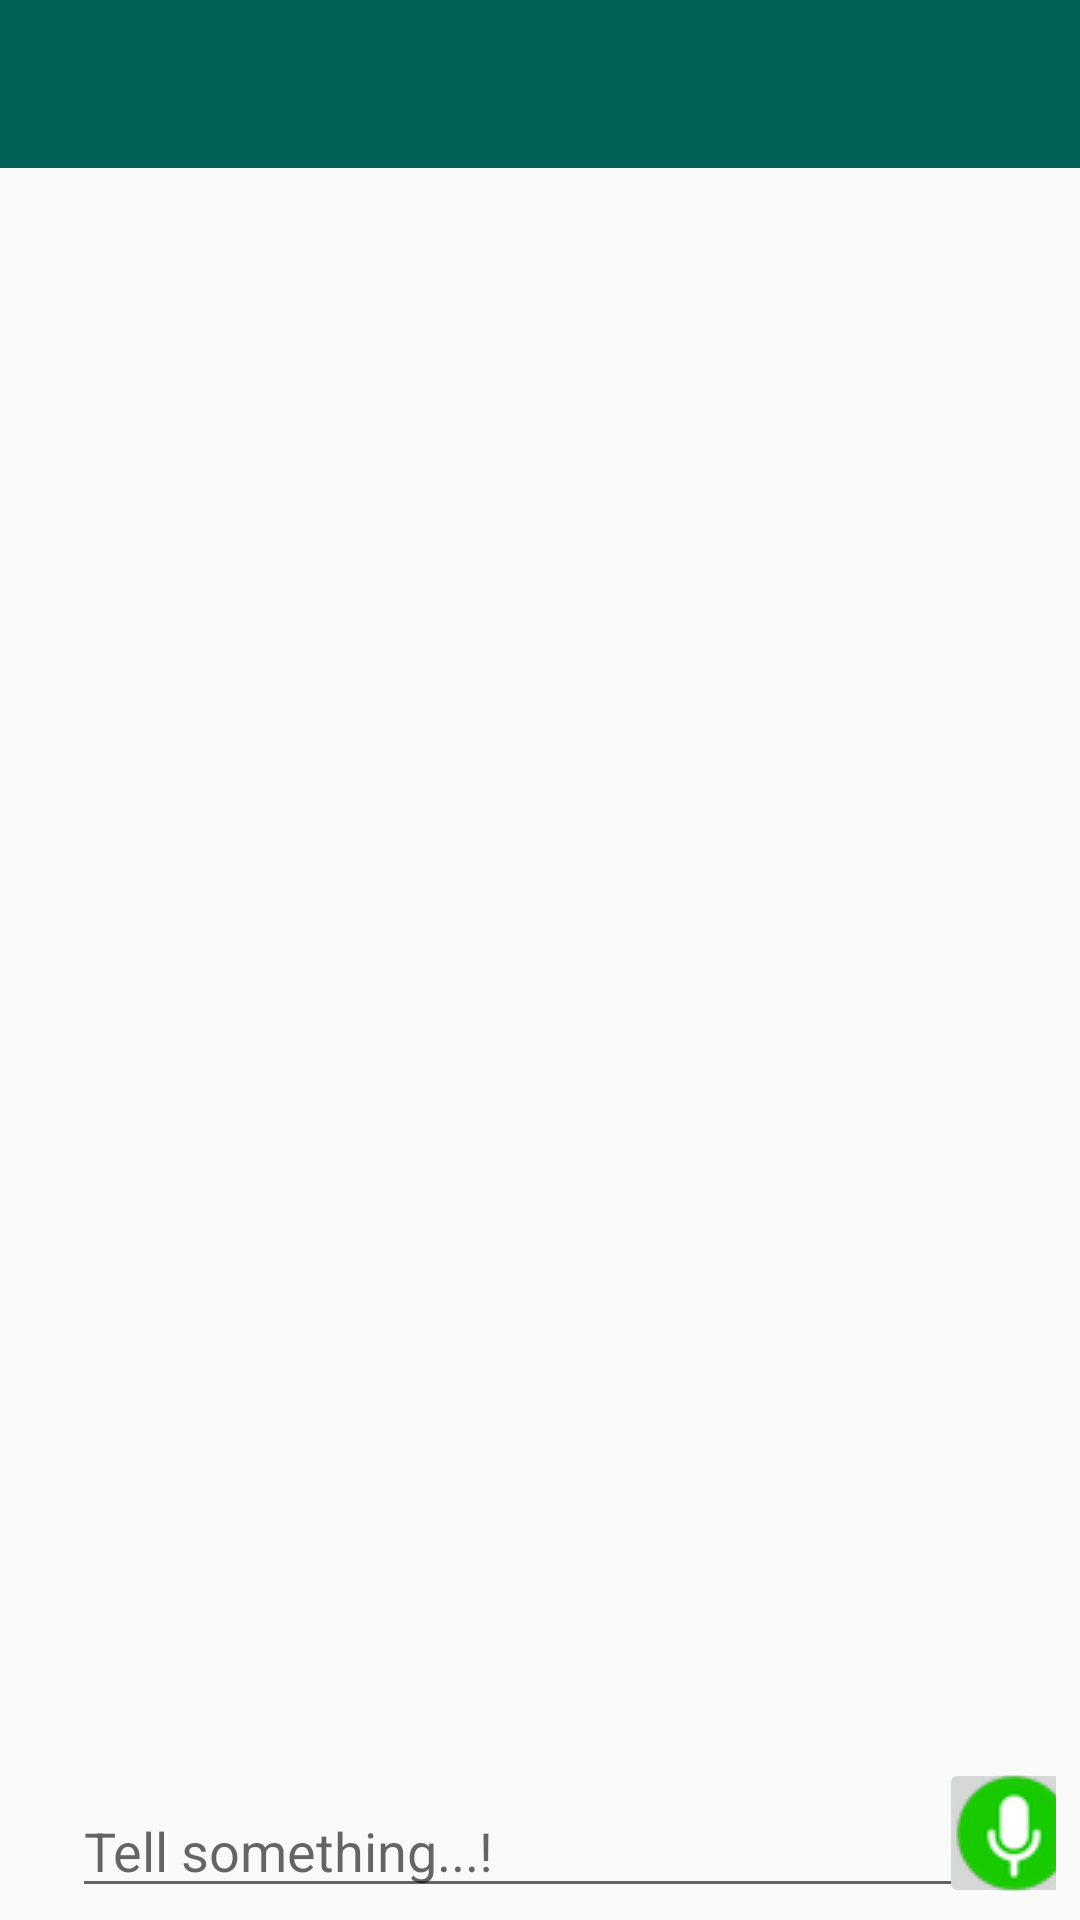

Layout XML and referenced resources for this Android screen:
<!-- AndroidManifest.xml: application theme AppTheme -->
<!-- res/layout/activity_group_chat.xml -->
<?xml version="1.0" encoding="utf-8"?>
<RelativeLayout xmlns:android="http://schemas.android.com/apk/res/android"
    xmlns:app="http://schemas.android.com/apk/res-auto"
    xmlns:tools="http://schemas.android.com/tools"
    android:layout_width="match_parent"
    android:layout_height="match_parent"
    tools:context=".GroupChatActivity"

    >

    <include

        android:id="@+id/group_chat_bar_layout"
        layout="@layout/app_bar_layout"

        ></include>

    <ScrollView
        android:id="@+id/scroll"
        android:layout_width="match_parent"
        android:layout_height="wrap_content"
        android:layout_above="@+id/myLinearLayout"
        android:layout_below="@id/group_chat_bar_layout"
        android:layout_marginTop="-2dp"
        android:layout_marginBottom="2dp">

        <LinearLayout
            android:layout_width="match_parent"
            android:layout_height="match_parent"
            android:orientation="vertical">

            <TextView
                android:id="@+id/tv_show_group_message"
                android:layout_width="match_parent"
                android:layout_height="wrap_content"
                android:layout_marginStart="2dp"
                android:layout_marginEnd="2dp"
                android:layout_marginBottom="50dp"
                android:padding="10dp"
                android:textAllCaps="false"
                android:textColor="@color/common_google_signin_btn_text_dark_focused"
                android:textSize="20sp"

                />

        </LinearLayout>

    </ScrollView>

    <android.support.constraint.ConstraintLayout
        android:id="@+id/myLinearLayout"
        android:layout_width="match_parent"
        android:layout_height="wrap_content"
        android:layout_alignParentStart="true"
        android:layout_alignParentBottom="true"
        android:layout_marginStart="4dp"
        android:layout_marginBottom="4dp"
        android:layout_marginEnd="8dp"
        android:orientation="horizontal"
        android:layout_marginHorizontal="4dp"
        >

        <EditText

            android:id="@+id/edt_input_group_message"
            android:layout_width="300dp"
            android:layout_height="wrap_content"
            android:layout_marginEnd="8dp"
            android:hint="Tell something...!"
            android:lines="4"
            android:minLines="1"
            app:layout_constraintBottom_toBottomOf="parent"
            app:layout_constraintEnd_toStartOf="@+id/img_btn_send_group_msg"
            app:layout_constraintStart_toStartOf="parent" />

        <ImageButton
            android:id="@+id/img_btn_send_group_msg"
            android:visibility="gone"
            android:layout_width="50dp"
            android:layout_height="wrap_content"
            android:nextFocusLeft="@id/edt_input_group_message"
            android:src="@drawable/send_message"
            app:layout_constraintBottom_toBottomOf="parent"
            app:layout_constraintEnd_toEndOf="parent"
            app:layout_constraintStart_toEndOf="@+id/edt_input_group_message" />

        <ImageButton
            android:id="@+id/img_btn_send_group_voice"
            android:layout_width="50dp"
            android:layout_height="50dp"
            android:nextFocusLeft="@id/edt_input_group_message"
            android:src="@drawable/rsz_1microphonegreen"
            app:layout_constraintBottom_toBottomOf="parent"
            app:layout_constraintEnd_toEndOf="parent"
            app:layout_constraintStart_toEndOf="@+id/edt_input_group_message" />

    </android.support.constraint.ConstraintLayout>

</RelativeLayout>
<!-- res/layout/app_bar_layout.xml (included above) -->
<?xml version="1.0" encoding="utf-8"?>
<android.support.v7.widget.Toolbar
    xmlns:android="http://schemas.android.com/apk/res/android"
    android:id="@+id/main_app_bar"
    android:background="@color/colorPrimary"
    android:theme="@style/Base.ThemeOverlay.AppCompat.ActionBar"
    android:layout_width="match_parent"
    android:layout_height="wrap_content"

    >
</android.support.v7.widget.Toolbar>
<!-- resources referenced by this layout -->
<resources>
  <color name="colorPrimary">#006257</color>
  <!-- drawable rsz_1microphonegreen: png bitmap (drawable, 2915 bytes) -->
  <style name="AppTheme" parent="Theme.AppCompat.Light.DarkActionBar">
          
          <item name="colorPrimary">@color/colorPrimary</item>
          <item name="colorPrimaryDark">@color/colorPrimaryDark</item>
          <item name="colorAccent">@color/colorAccent</item>
          <item name="windowActionBar">false</item>
          <item name="windowNoTitle">true</item>
      </style>
  <color name="colorPrimaryDark">#005048</color>
  <color name="colorAccent">#E6E6E6</color>
</resources>
